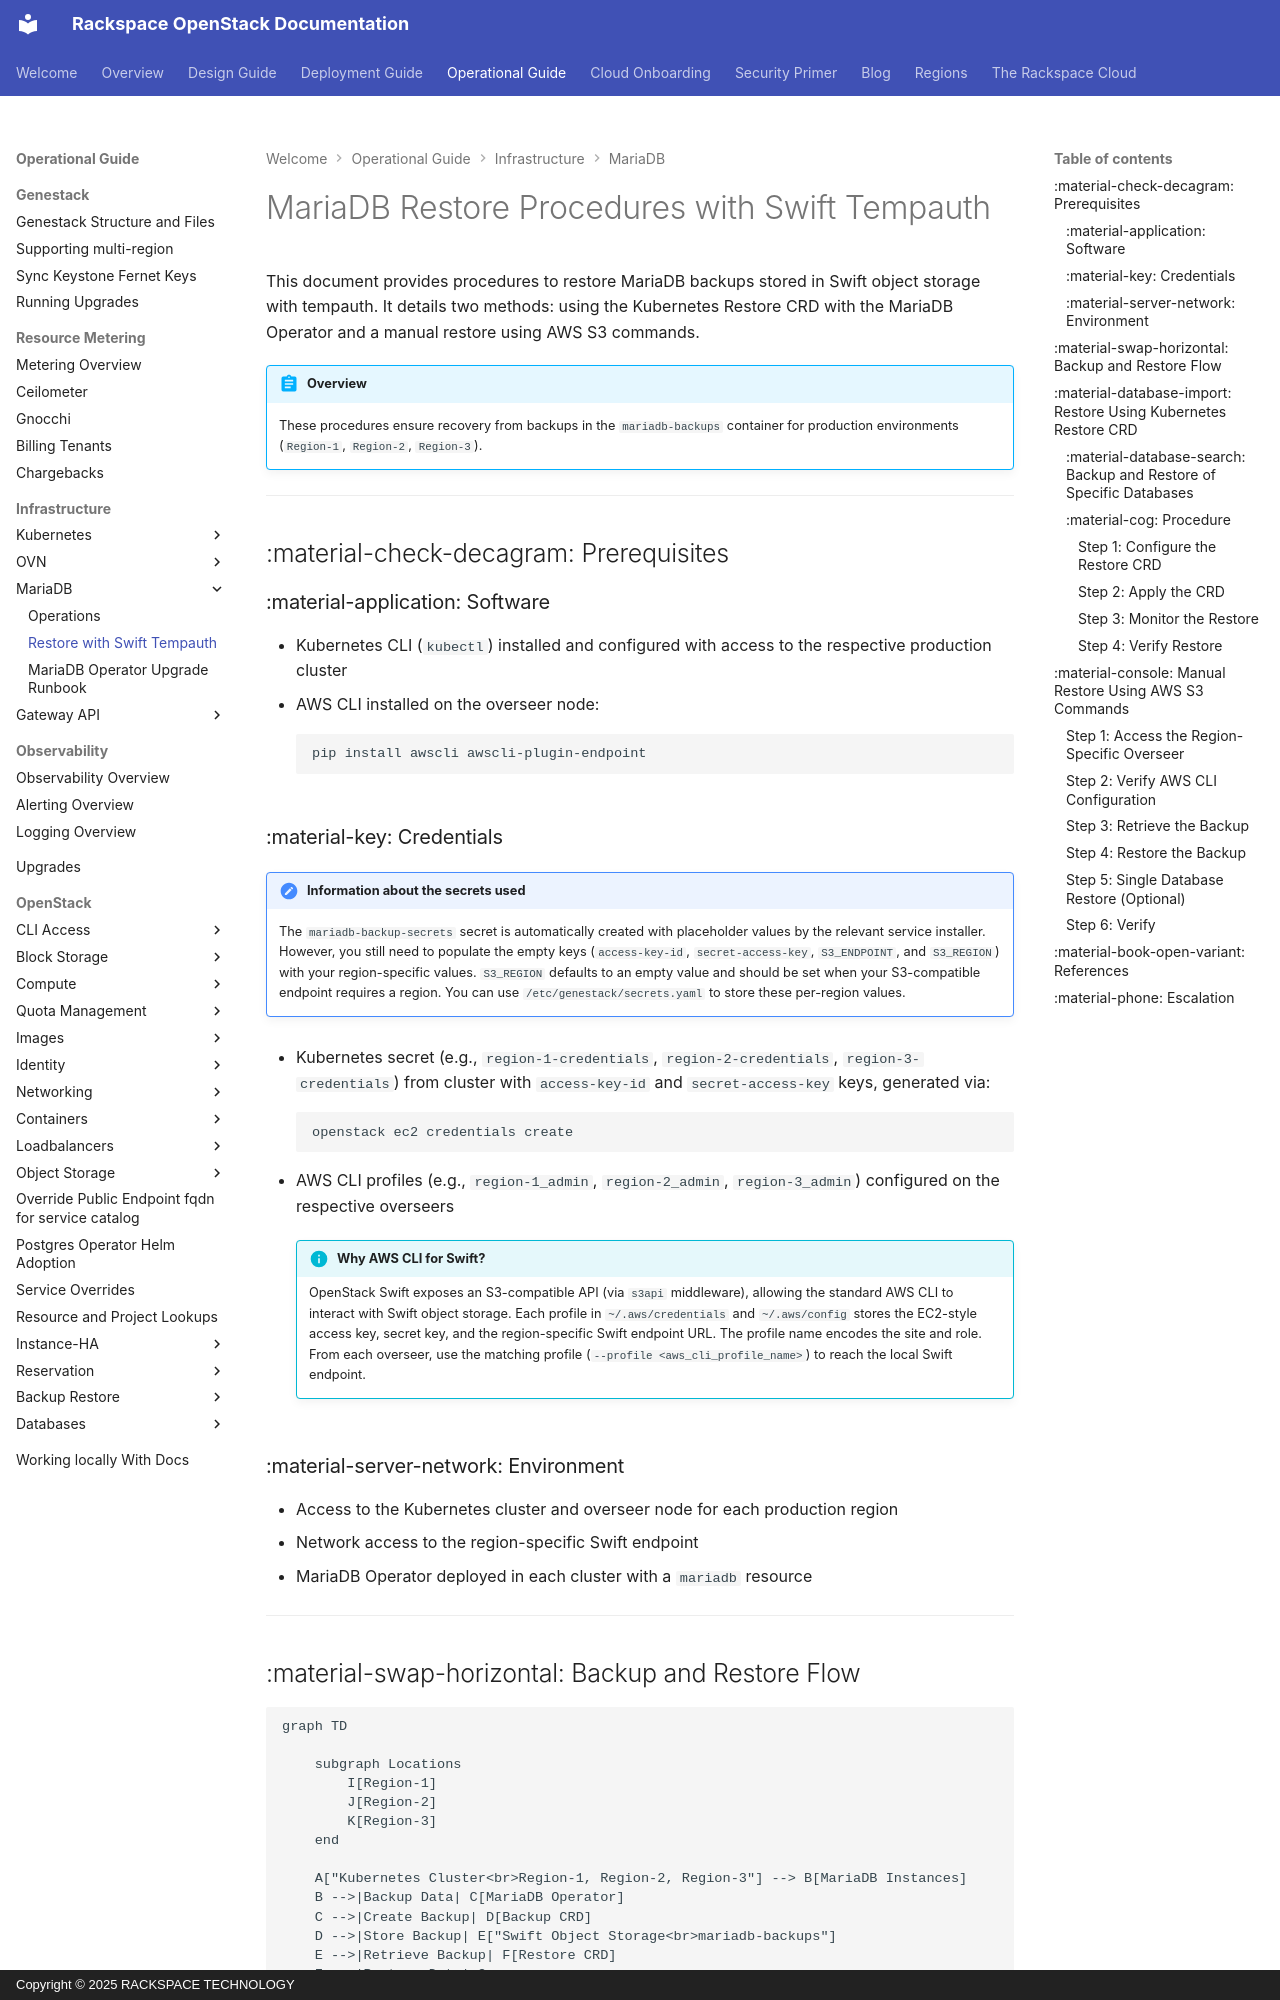

repository: rackerlabs/genestack · page: mariadb-backuprestore-from-tempauth/index.html · generator: mkdocs · copyright: Copyright © 2025 RACKSPACE TECHNOLOGY

# MariaDB Restore Procedures with Swift Tempauth

This document provides procedures to restore MariaDB backups stored in Swift object storage with tempauth. It details two methods: using the Kubernetes Restore CRD with the MariaDB Operator and a manual restore using AWS S3 commands.

!!! abstract "Overview"
    These procedures ensure recovery from backups in the `mariadb-backups` container for production environments (`Region-1`, `Region-2`, `Region-3`).

---

## :material-check-decagram: Prerequisites

### :material-application: Software

- Kubernetes CLI (`kubectl`) installed and configured with access to the respective production cluster
- AWS CLI installed on the overseer node:

    ```bash
    pip install awscli awscli-plugin-endpoint
    ```

### :material-key: Credentials

!!! note "Information about the secrets used"

    The `mariadb-backup-secrets` secret is automatically created with placeholder values by the relevant service installer. However, you still need to populate the empty keys (`access-key-id`, `secret-access-key`, `S3_ENDPOINT`, and `S3_REGION`) with your region-specific values. `S3_REGION` defaults to an empty value and should be set when your S3-compatible endpoint requires a region. You can use `/etc/genestack/secrets.yaml` to store these per-region values.

- Kubernetes secret (e.g., `region-1-credentials`, `region-2-credentials`, `region-3-credentials`) from cluster with `access-key-id` and `secret-access-key` keys, generated via:

    ```bash
    openstack ec2 credentials create
    ```

- AWS CLI profiles (e.g., `region-1_admin`, `region-2_admin`, `region-3_admin`) configured on the respective overseers

    !!! info "Why AWS CLI for Swift?"
        OpenStack Swift exposes an S3-compatible API (via `s3api` middleware), allowing the standard
        AWS CLI to interact with Swift object storage. Each profile in `~/.aws/credentials` and
        `~/.aws/config` stores the EC2-style access key, secret key, and the region-specific Swift
        endpoint URL. The profile name encodes the site and role. From each overseer, use the
        matching profile (`--profile <aws_cli_profile_name>`) to reach the local Swift endpoint.

### :material-server-network: Environment

- Access to the Kubernetes cluster and overseer node for each production region
- Network access to the region-specific Swift endpoint
- MariaDB Operator deployed in each cluster with a `mariadb` resource

---
